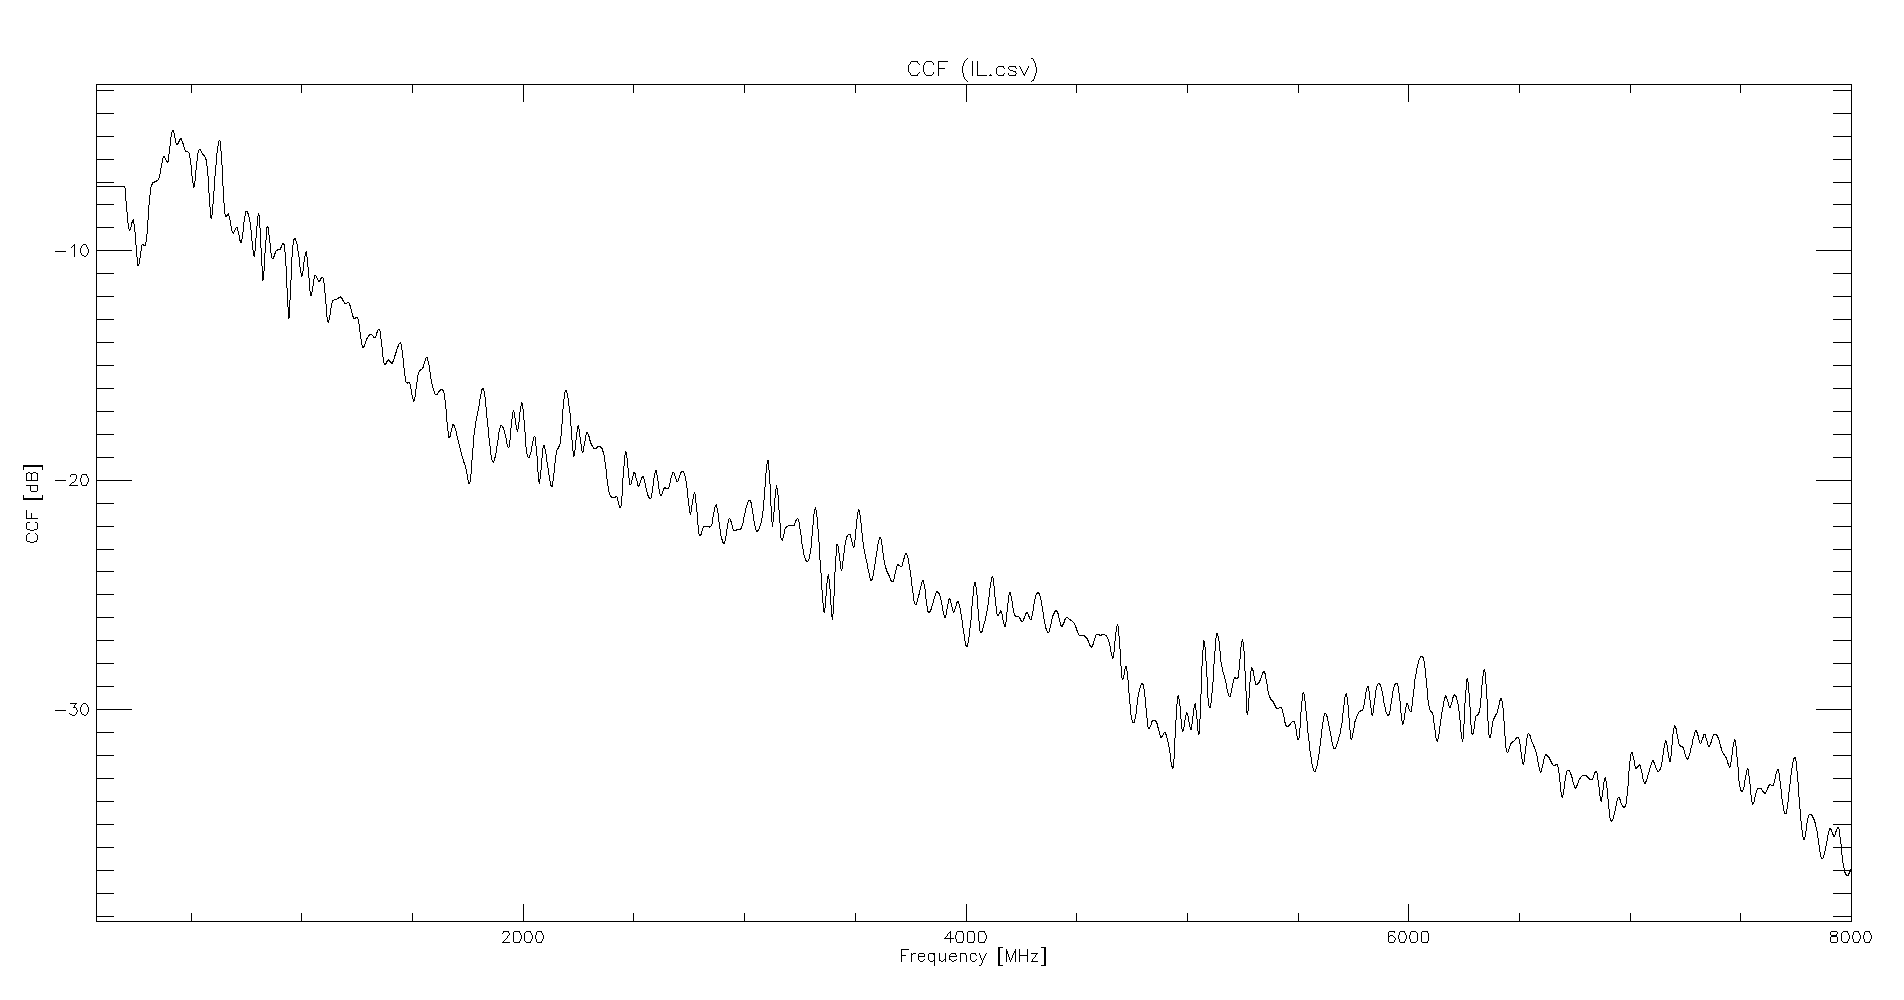

The file beside this chart, header and first rows:
2e+008, 0.19005
2.195e+008, 0.1239
2.39e+008, 0.1365
2.585e+008, 0.08674
2.78e+008, 0.107
2.975e+008, 0.1121
3.17e+008, 0.1862
3.365e+008, 0.2002
3.56e+008, 0.21
3.755e+008, 0.2589
3.95e+008, 0.2456
4.145e+008, 0.3352
4.34e+008, 0.2898
4.535e+008, 0.3082
4.73e+008, 0.2726
4.925e+008, 0.2626
5.12e+008, 0.1893
5.315e+008, 0.2713
5.51e+008, 0.2629
5.705e+008, 0.2399
5.9e+008, 0.1379
6.095e+008, 0.2234
6.29e+008, 0.3026
6.485e+008, 0.1558
6.68e+008, 0.1452
6.875e+008, 0.1198
7.07e+008, 0.127
7.265e+008, 0.1084
7.46e+008, 0.1473
7.655e+008, 0.1334
7.85e+008, 0.09453
8.045e+008, 0.145
8.24e+008, 0.07437
8.435e+008, 0.128
8.63e+008, 0.09368
8.825e+008, 0.09985
9.02e+008, 0.1016
9.215e+008, 0.1042
9.41e+008, 0.05049
9.605e+008, 0.1084
9.8e+008, 0.1038
9.995e+008, 0.07716
1.019e+009, 0.09897
1.0385e+009, 0.06429
1.058e+009, 0.07795
1.0775e+009, 0.07336
1.097e+009, 0.07559
1.1165e+009, 0.04915
1.136e+009, 0.05962
1.1555e+009, 0.06126
1.175e+009, 0.06289
1.1945e+009, 0.05887
1.214e+009, 0.05904
1.2335e+009, 0.05073
1.253e+009, 0.05084
1.2725e+009, 0.03829
1.292e+009, 0.04115
1.3115e+009, 0.04325
1.331e+009, 0.0418
1.3505e+009, 0.04542
1.37e+009, 0.03267
... 340 more rows
